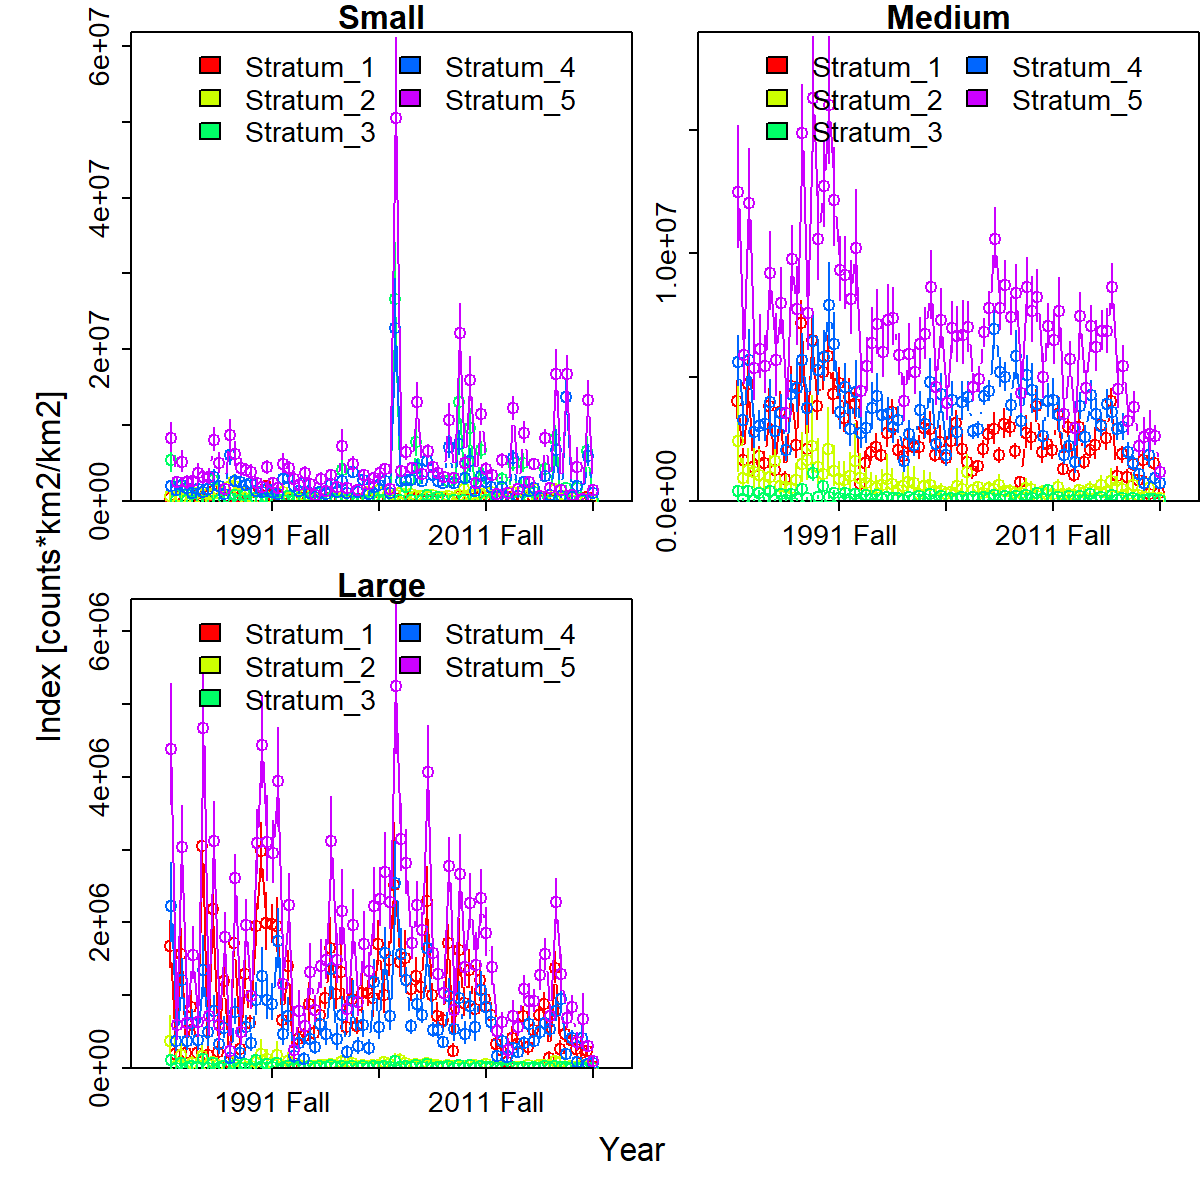

The file beside this chart, header and first rows:
Category, Time, Stratum, Units, Estimate, Std. Error for Estimate, Std. Error for ln(Estimate)
Small, 1982 Spring, Stratum_1, [counts*km2/km2], 329710, 141845, 0.4302
Medium, 1982 Spring, Stratum_1, [counts*km2/km2], 4045603, 746340, 0.1845
Large, 1982 Spring, Stratum_1, [counts*km2/km2], 1679423, 325449, 0.1938
Small, 1982 Fall, Stratum_1, [counts*km2/km2], 612077, 260370, 0.4254
Medium, 1982 Fall, Stratum_1, [counts*km2/km2], 1639260, 436088, 0.266
Large, 1982 Fall, Stratum_1, [counts*km2/km2], 197328, 94779, 0.4803
Small, 1983 Spring, Stratum_1, [counts*km2/km2], 514947, 205201, 0.3985
Medium, 1983 Spring, Stratum_1, [counts*km2/km2], 4719090, 1018055, 0.2157
Large, 1983 Spring, Stratum_1, [counts*km2/km2], 1569650, 318224, 0.2027
Small, 1983 Fall, Stratum_1, [counts*km2/km2], 285189, 148542, 0.5209
Medium, 1983 Fall, Stratum_1, [counts*km2/km2], 1384958, 438941, 0.3169
Large, 1983 Fall, Stratum_1, [counts*km2/km2], 203054, 88297, 0.4348
Small, 1984 Spring, Stratum_1, [counts*km2/km2], 372016, 132382, 0.3559
Medium, 1984 Spring, Stratum_1, [counts*km2/km2], 1795705, 395244, 0.2201
Large, 1984 Spring, Stratum_1, [counts*km2/km2], 833219, 212297, 0.2548
Small, 1984 Fall, Stratum_1, [counts*km2/km2], 916900, 401515, 0.4379
Medium, 1984 Fall, Stratum_1, [counts*km2/km2], 1544206, 407966, 0.2642
Large, 1984 Fall, Stratum_1, [counts*km2/km2], 212072, 93361, 0.4402
Small, 1985 Spring, Stratum_1, [counts*km2/km2], 266334, 122896, 0.4614
Medium, 1985 Spring, Stratum_1, [counts*km2/km2], 3829070, 679851, 0.1775
Large, 1985 Spring, Stratum_1, [counts*km2/km2], 3047739, 518965, 0.1703
Small, 1985 Fall, Stratum_1, [counts*km2/km2], 659075, 293865, 0.4459
Medium, 1985 Fall, Stratum_1, [counts*km2/km2], 1242361, 416600, 0.3353
Large, 1985 Fall, Stratum_1, [counts*km2/km2], 180054, 89867, 0.4991
Small, 1986 Spring, Stratum_1, [counts*km2/km2], 1288609, 339820, 0.2637
Medium, 1986 Spring, Stratum_1, [counts*km2/km2], 3572408, 778678, 0.218
Large, 1986 Spring, Stratum_1, [counts*km2/km2], 2185697, 399252, 0.1827
Small, 1986 Fall, Stratum_1, [counts*km2/km2], 1479971, 579091, 0.3913
Medium, 1986 Fall, Stratum_1, [counts*km2/km2], 891639, 269666, 0.3024
Large, 1986 Fall, Stratum_1, [counts*km2/km2], 223220, 111587, 0.4999
Small, 1987 Spring, Stratum_1, [counts*km2/km2], 161667, 69322, 0.4288
Medium, 1987 Spring, Stratum_1, [counts*km2/km2], 4629808, 760083, 0.1642
Large, 1987 Spring, Stratum_1, [counts*km2/km2], 1189213, 223894, 0.1883
Small, 1987 Fall, Stratum_1, [counts*km2/km2], 567668, 224574, 0.3956
Medium, 1987 Fall, Stratum_1, [counts*km2/km2], 2278128, 575342, 0.2526
Large, 1987 Fall, Stratum_1, [counts*km2/km2], 85541, 46521, 0.5438
Small, 1988 Spring, Stratum_1, [counts*km2/km2], 722950, 157835, 0.2183
Medium, 1988 Spring, Stratum_1, [counts*km2/km2], 7179044, 872124, 0.1215
Large, 1988 Spring, Stratum_1, [counts*km2/km2], 1718108, 192854, 0.1122
Small, 1988 Fall, Stratum_1, [counts*km2/km2], 490868, 158811, 0.3235
Medium, 1988 Fall, Stratum_1, [counts*km2/km2], 2090971, 499687, 0.239
Large, 1988 Fall, Stratum_1, [counts*km2/km2], 267376, 114701, 0.429
Small, 1989 Spring, Stratum_1, [counts*km2/km2], 1025313, 270363, 0.2637
Medium, 1989 Spring, Stratum_1, [counts*km2/km2], 6497775, 849366, 0.1307
Large, 1989 Spring, Stratum_1, [counts*km2/km2], 1297637, 219763, 0.1694
Small, 1989 Fall, Stratum_1, [counts*km2/km2], 983317, 211961, 0.2156
Medium, 1989 Fall, Stratum_1, [counts*km2/km2], 3820330, 564312, 0.1477
Large, 1989 Fall, Stratum_1, [counts*km2/km2], 612061, 103251, 0.1687
Small, 1990 Spring, Stratum_1, [counts*km2/km2], 365038, 118222, 0.3239
Medium, 1990 Spring, Stratum_1, [counts*km2/km2], 5197882, 740342, 0.1424
Large, 1990 Spring, Stratum_1, [counts*km2/km2], 1955536, 283017, 0.1447
Small, 1990 Fall, Stratum_1, [counts*km2/km2], 397885, 150736, 0.3788
Medium, 1990 Fall, Stratum_1, [counts*km2/km2], 5861640, 797785, 0.1361
Large, 1990 Fall, Stratum_1, [counts*km2/km2], 2976080, 373502, 0.1255
Small, 1991 Spring, Stratum_1, [counts*km2/km2], 1983688, 478184, 0.2411
Medium, 1991 Spring, Stratum_1, [counts*km2/km2], 4312020, 813209, 0.1886
Large, 1991 Spring, Stratum_1, [counts*km2/km2], 1992449, 388124, 0.1948
Small, 1991 Fall, Stratum_1, [counts*km2/km2], 752444, 162100, 0.2154
Medium, 1991 Fall, Stratum_1, [counts*km2/km2], 4744008, 611465, 0.1289
Large, 1991 Fall, Stratum_1, [counts*km2/km2], 1976308, 258258, 0.1307
... 1,140 more rows
